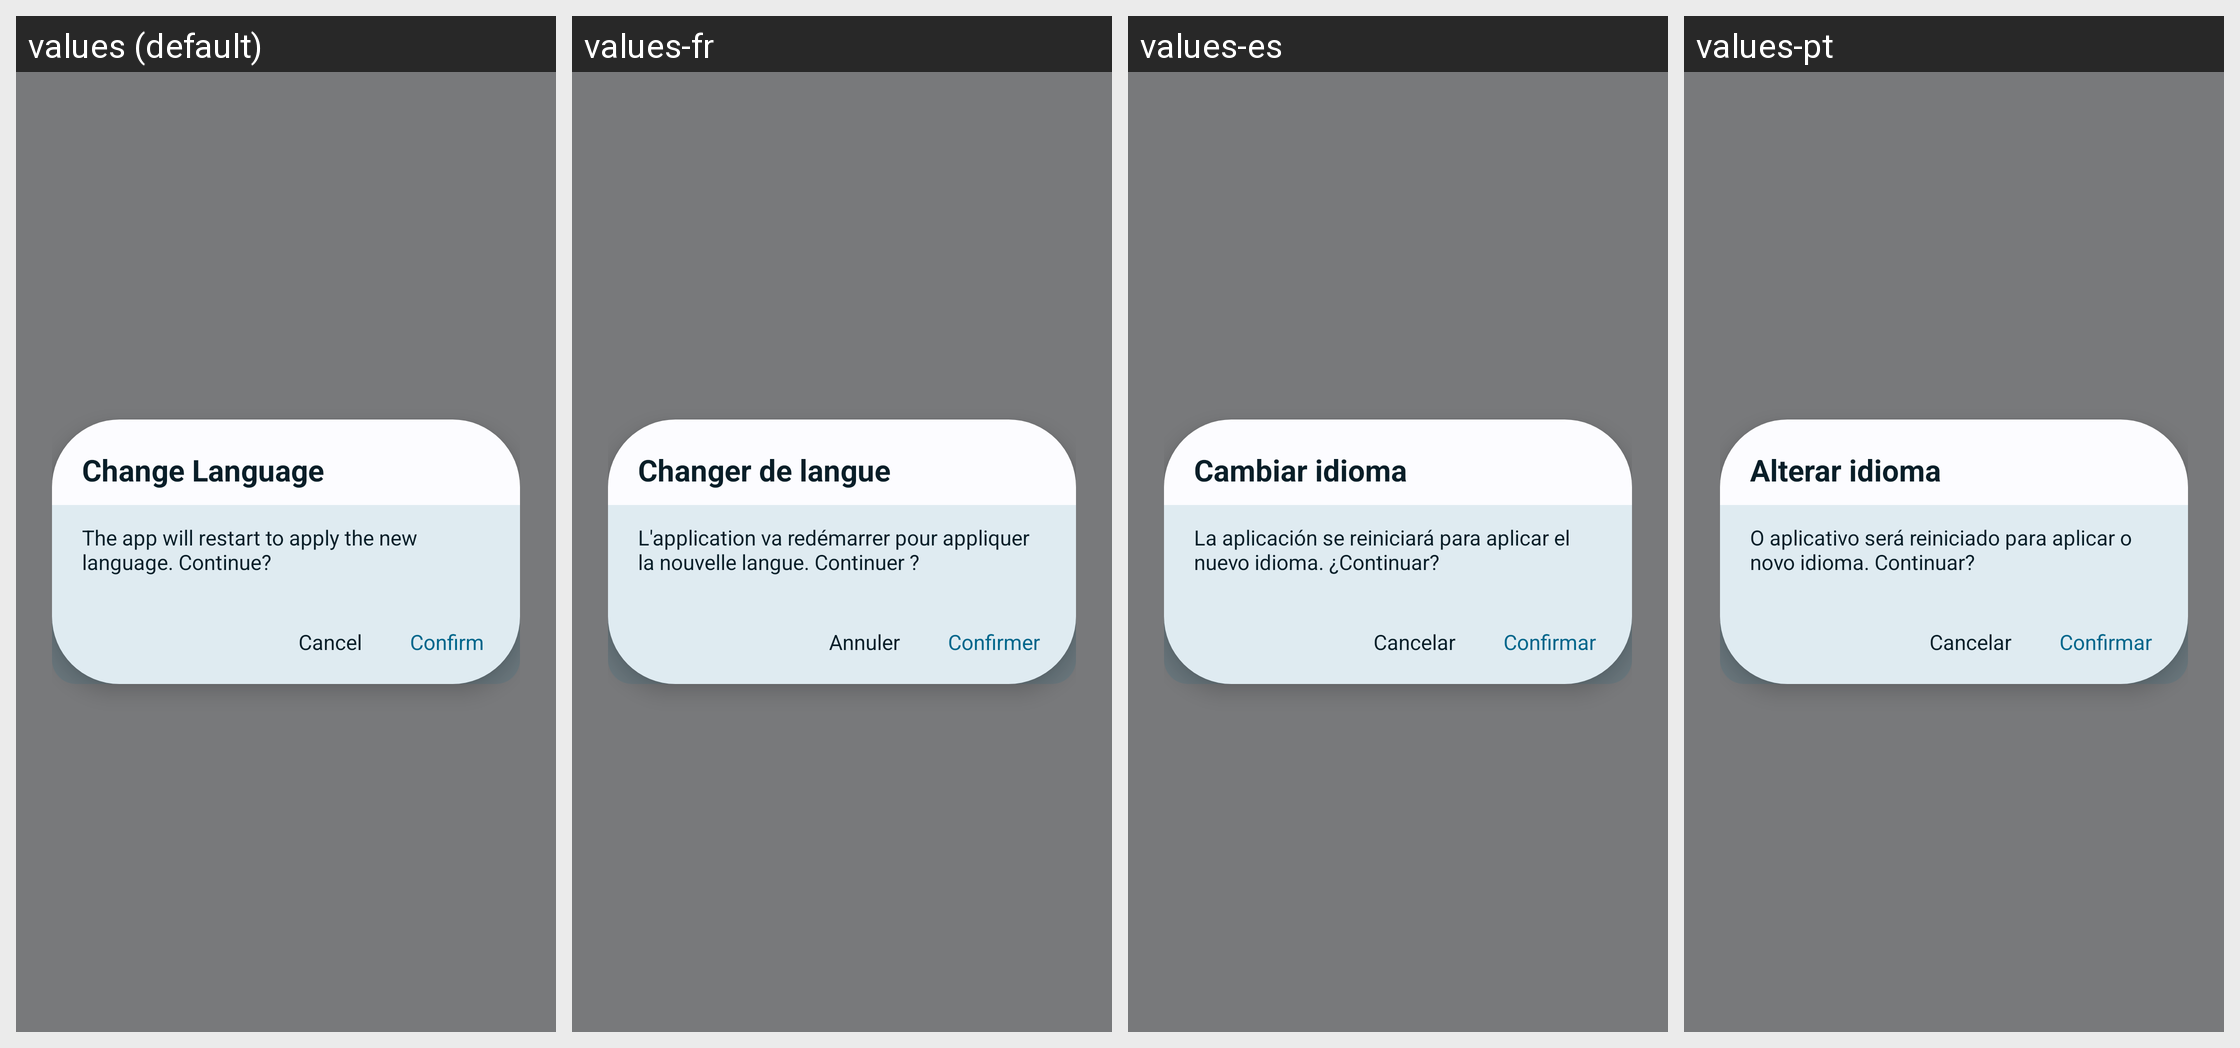

This grid shows one Android layout under several languages. Give, for every string resource on the screen, its name, the default text and each shown locale's text.
Android screen res/layout/view_confirm_dialog.xml rendered under 4 locales, left to right: values (default), values-fr, values-es, values-pt. Device: Nexus 5 (rendered at 1080×1920; each locale shown at half size, 540×960, under a caption strip naming it); theme AppTheme.
Other locales in the repository, not shown: values-ar, values-de, values-hi, values-in, values-it, values-ja, values-ko, values-pt-rBR, values-ru, values-th, values-vi, values-zh, values-zh-rTW.
Strings drawn on this screen, with the default value and each locale's value (text and hints the layout hard-codes, and strings that could not be matched under every locale, appear in the picture but are not listed):

language_change_confirm_title
  values: Change Language
  values-fr: Changer de langue
  values-es: Cambiar idioma
  values-pt: Alterar idioma

language_change_confirm_message
  values: The app will restart to apply the new language. Continue?
  values-fr: L'application va redémarrer pour appliquer la nouvelle langue. Continuer ?
  values-es: La aplicación se reiniciará para aplicar el nuevo idioma. ¿Continuar?
  values-pt: O aplicativo será reiniciado para aplicar o novo idioma. Continuar?

cancel
  values: Cancel
  values-fr: Annuler
  values-es: Cancelar
  values-pt: Cancelar

confirm
  values: Confirm
  values-fr: Confirmer
  values-es: Confirmar
  values-pt: Confirmar
